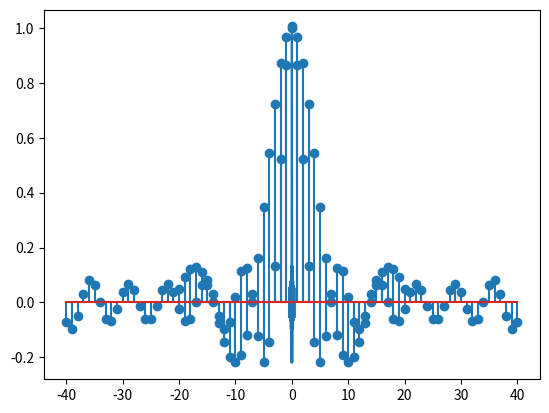

The script that saved this image:
import numpy as np
import matplotlib.pyplot as plt

if __name__ == "__main__":
    n = np.linspace(-20, 20, 41)
    M = 7
    h_n = np.sinc(n / M)

    plt.stem(n, h_n)
    plt.show()

    t = np.linspace(-0.5, 0.5, 1001)
    B = 9
    x_t = (np.cos(2*np.pi*B*t)-np.cos(2*np.pi*(B+1)*t))/((2*B+1)*(1.-np.cos(2*np.pi*t)))

    plt.plot(t, x_t)
    plt.show()

    n = np.linspace(-40, 40, 81)
    n[40] = 1e-6 # if this is 0, divide by 0 error happens. This gets us close
    N = 51
    B = 7
    x_n = (np.cos(2*np.pi*B*n/N)-np.cos(2*np.pi*(B+1)*n/N))/((2*B+1)*(1.-np.cos(2*np.pi*n/N)))

    plt.stem(n, x_n)
    plt.show()